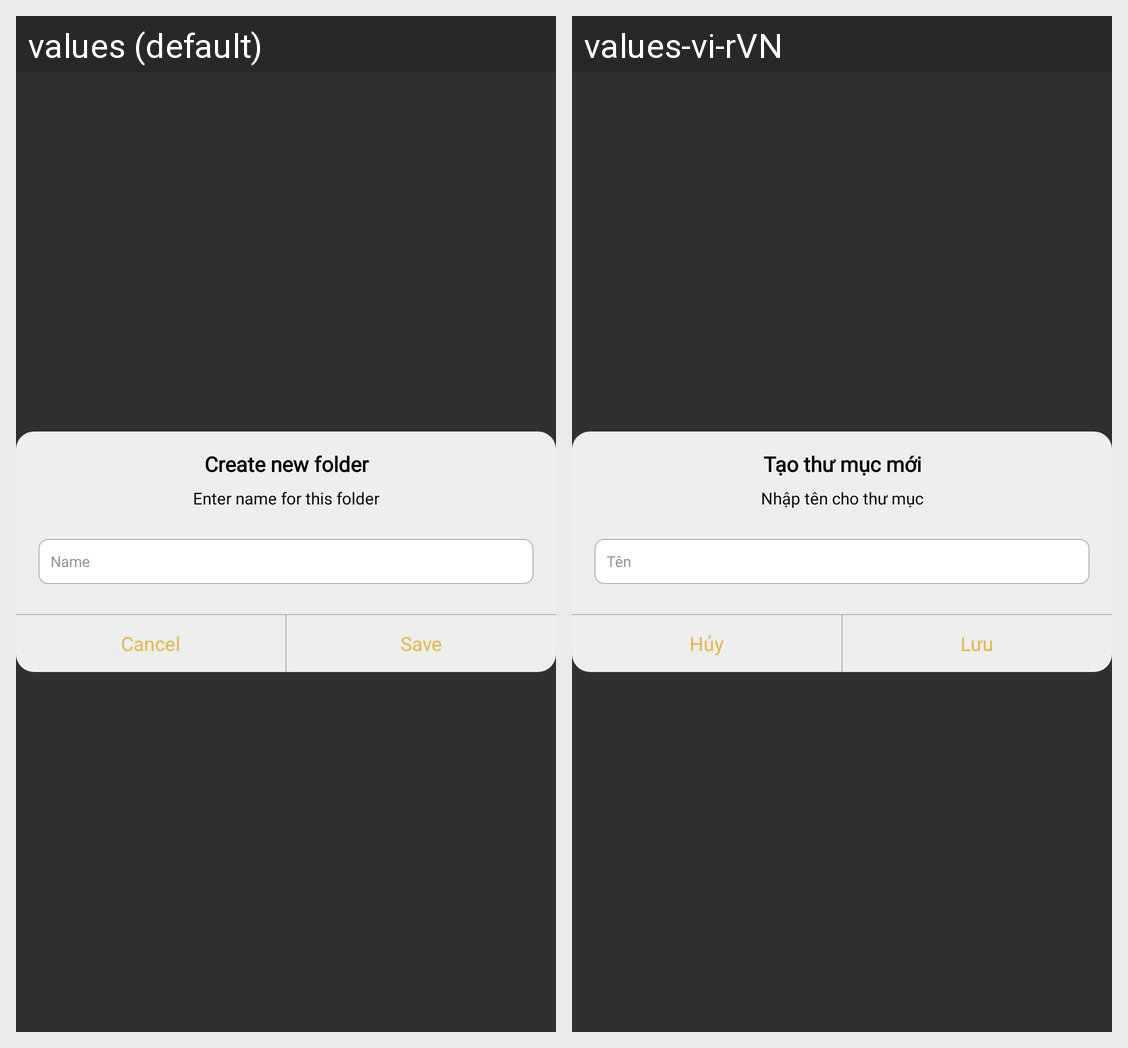

Strings drawn on this Android screen and how each of the app's shown locales translates them:
Android screen res/layout/dialog_create_folder.xml rendered under 2 locales, left to right: values (default), values-vi-rVN. Device: Nexus 5 (rendered at 1080×1920; each locale shown at half size, 540×960, under a caption strip naming it); theme Theme.Design.NoActionBar.
Strings drawn on this screen, with the default value and each locale's value (text and hints the layout hard-codes, and strings that could not be matched under every locale, appear in the picture but are not listed):

create_new_folder
  values: Create new folder
  values-vi-rVN: Tạo thư mục mới

enter_name_for_this_folder
  values: Enter name for this folder
  values-vi-rVN: Nhập tên cho thư mục

name
  values: Name
  values-vi-rVN: Tên

cancel2
  values: Cancel
  values-vi-rVN: Hủy

save
  values: Save
  values-vi-rVN: Lưu
